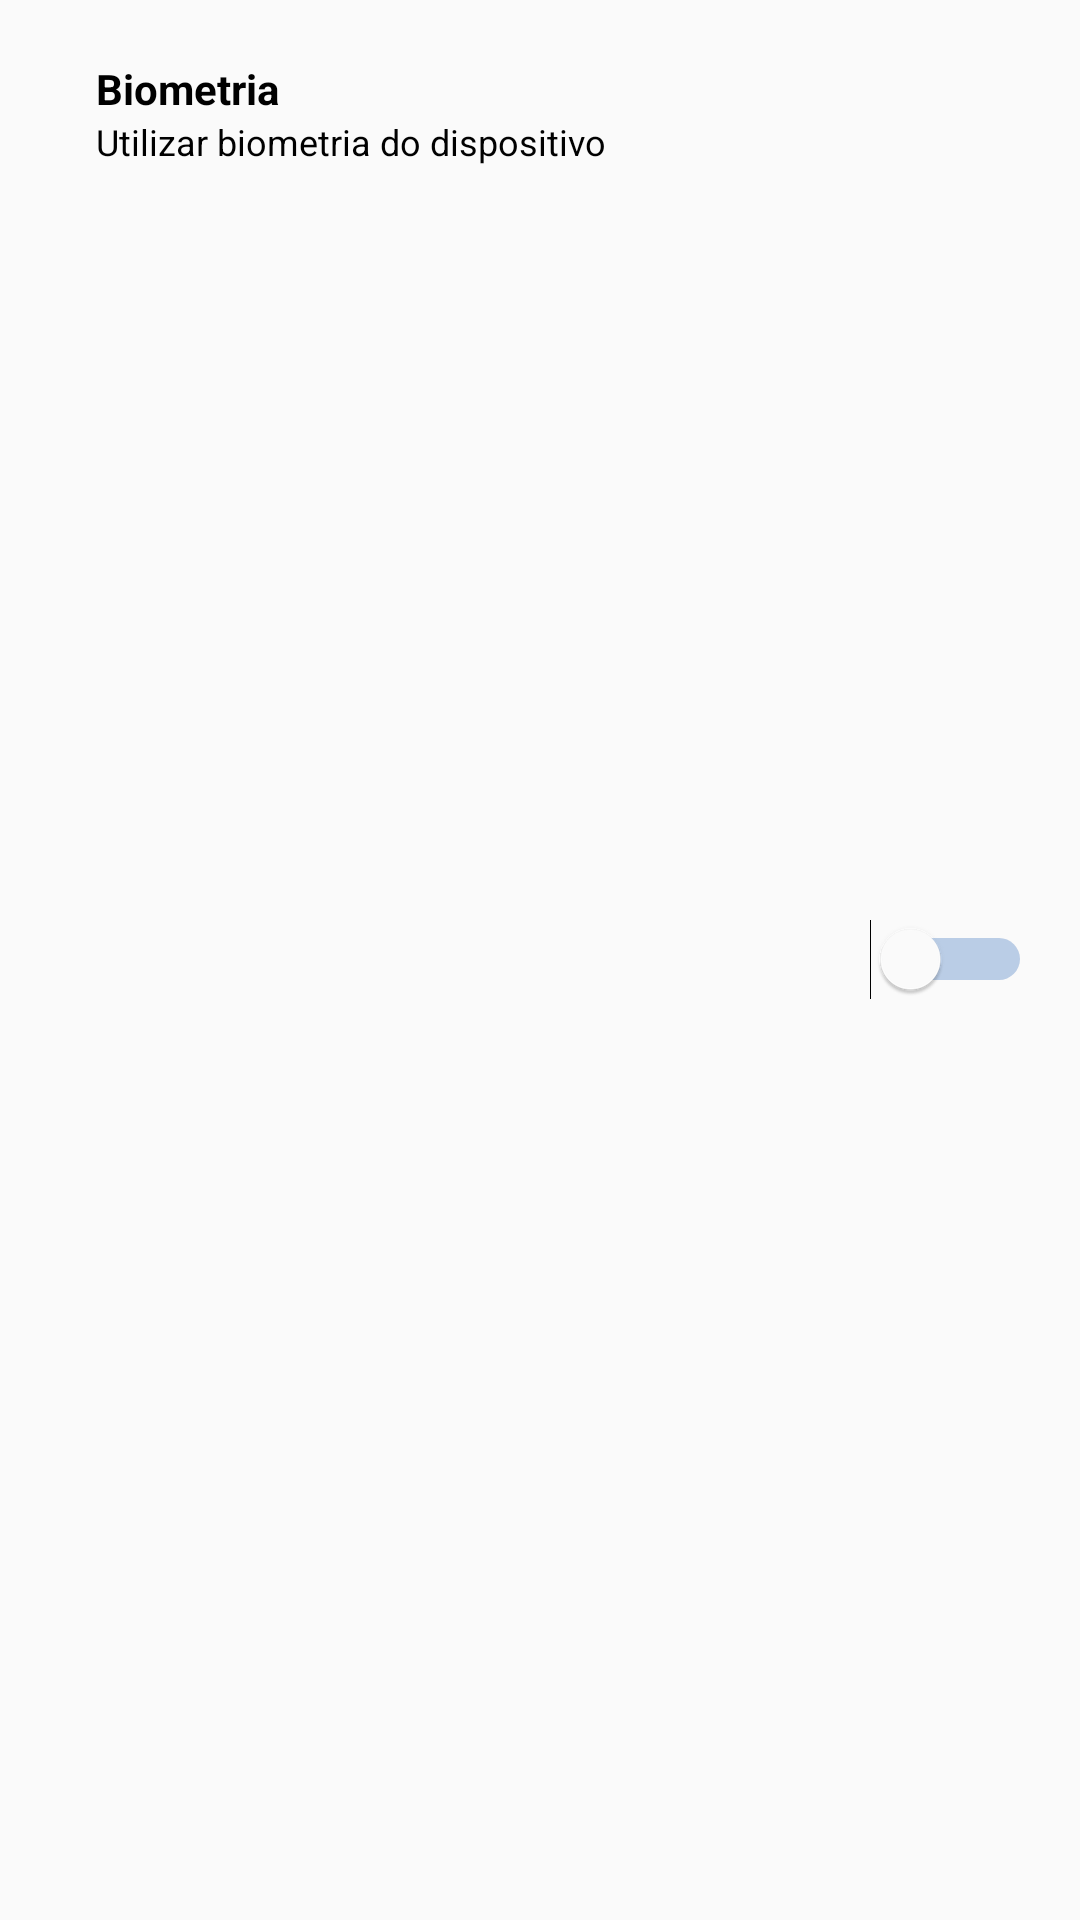

This screen was rendered from an Android layout file. Write that file and the resources it references.
<!-- AndroidManifest.xml: application theme Theme.PorteiroEletronico -->
<!-- res/layout/card_biometria.xml -->
<?xml version="1.0" encoding="utf-8"?>
<LinearLayout xmlns:android="http://schemas.android.com/apk/res/android"
    xmlns:app="http://schemas.android.com/apk/res-auto"
    android:layout_width="match_parent"
    android:layout_height="wrap_content"
    android:orientation="horizontal"
    android:paddingVertical="20dp"
    android:paddingHorizontal="16dp">

    <ImageView
        android:layout_width="wrap_content"
        android:layout_height="wrap_content"
        android:id="@+id/icon_biometria"
        android:src="@drawable/baseline_fingerprint_24"
        android:layout_gravity="center_vertical"
        app:tint="@color/m3_black" />

    <LinearLayout
        android:layout_width="wrap_content"
        android:layout_height="wrap_content"
        android:layout_weight="60"
        android:paddingLeft="16dp"
        android:orientation="vertical">

        <TextView
            android:layout_width="wrap_content"
            android:layout_height="wrap_content"
            android:id="@+id/tv_biometria"
            android:textColor="@color/m3_black"
            android:textStyle="bold"
            android:textSize="14sp"
            android:text="@string/biometria" />

        <TextView
            android:layout_width="wrap_content"
            android:layout_height="wrap_content"
            android:id="@+id/tv_usar_biometria"
            android:textSize="12sp"
            android:textColor="@color/m3_black"
            android:text="@string/usar_biometria" />

    </LinearLayout>

    <Switch
        android:id="@+id/switch_biometria"
        android:layout_width="wrap_content"
        android:layout_height="wrap_content"
        android:layout_gravity="center_vertical"
        android:thumbTint="@color/m3_white"
        android:trackTint="@color/m3_primary_30"/>

</LinearLayout>
<!-- resources referenced by this layout -->
<resources>
  <color name="m3_black">#FF000000</color>
  <color name="m3_primary_30">#0049AB</color>
  <color name="m3_white">#FFFFFFFF</color>
  <string name="biometria">Biometria</string>
  <string name="usar_biometria">Utilizar biometria do dispositivo</string>
  <style name="Theme.PorteiroEletronico" parent="Theme.MaterialComponents.Light.NoActionBar.Bridge">
          
          <item name="colorPrimary">@color/m3_primary_30</item>
          <item name="colorPrimaryVariant">@color/m3_primary_40</item>
          <item name="colorOnPrimary">@color/m3_white</item>
          
          <item name="android:statusBarColor" tools:targetApi="21">@color/m3_primary_30</item>
          
      </style>
  <color name="m3_primary_40">#0B5FD3</color>
</resources>
